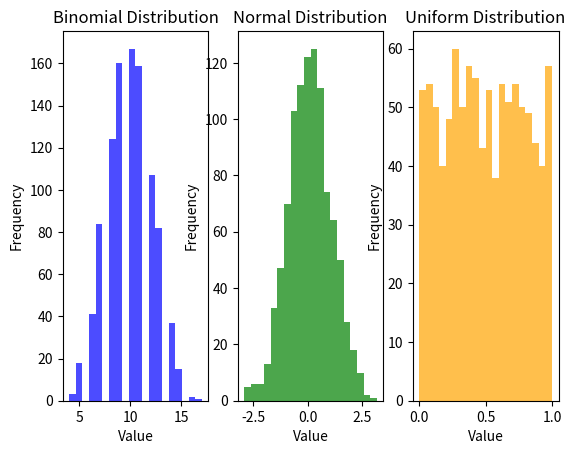

This chart was generated by the following Python code:
# Use a random number generator to make histograms of Binomial, Normal, and Uniform distributions using numpy and matplotlib
    # Note: the Binomial and Normal distributions should converge to the large N limit

import numpy as np
import matplotlib.pyplot as plt

# Set seed for reproducibility
np.random.seed(42)  # generates random numbers based on seed (in this case 42)

# Parameters for distributions
sample_size = 1000  # number of samples for each distribution

# Generate data for each distribution
# Binomial distribution (n = 20, p = 0.5)
binomial_data = np.random.binomial(n = 20, p = 0.5, size = sample_size) 
    # n = number of trials in each binomial experiment
    # p = probability of success

# Plotting the histogram for binomial distribution
plt.subplot(1, 3, 1)
    # first # = total unmber of rows in subplot grid
    # second # = total number of columns in subplot grid
    # third # = position of the subplot in the grid (i.e. this is the first plot in the grid of 3)
plt.hist(binomial_data, bins = 20, color = 'blue', alpha = 0.7)   
    # bins = intervals in whcih the data range is divided in the histogram
    # alpha = histogram opacity ranging from 0 (transparant) to 1 (opague)
plt.title('Binomial Distribution')
plt.xlabel('Value')
plt.ylabel('Frequency')


# Normal distribution (mean = 0, std = 1)
normal_data = np.random.normal(loc = 0, scale = 1, size = sample_size)
    # loc = center value of the normal distribution
    # scale = standard deviation (std) of the normal distribution

# Plotting the histogram for normal distribution
plt.subplot(1, 3, 2)
plt.hist(normal_data, bins = 20, color = 'green', alpha = 0.7)
plt.title('Normal Distribution')
plt.xlabel('Value')
plt.ylabel('Frequency')


# Uniform distribution (between 0 and 1)
uniform_data = np.random.uniform(low = 0, high = 1, size = sample_size)
    # low = lower boundary of the uniform distribution
    # high = upper boundary of the uniform distribution

# Plotting the histogram for uniform distribution
plt.subplot(1, 3, 3)
plt.hist(uniform_data, bins = 20, color = 'orange', alpha = 0.7)
plt.title('Uniform Distribution')
plt.xlabel('Value')
plt.ylabel('Frequency')

# Plot histograms
plt.figure(figsize = (15, 5))

# Adjust layout and display
plt.tight_layout()
plt.show()

